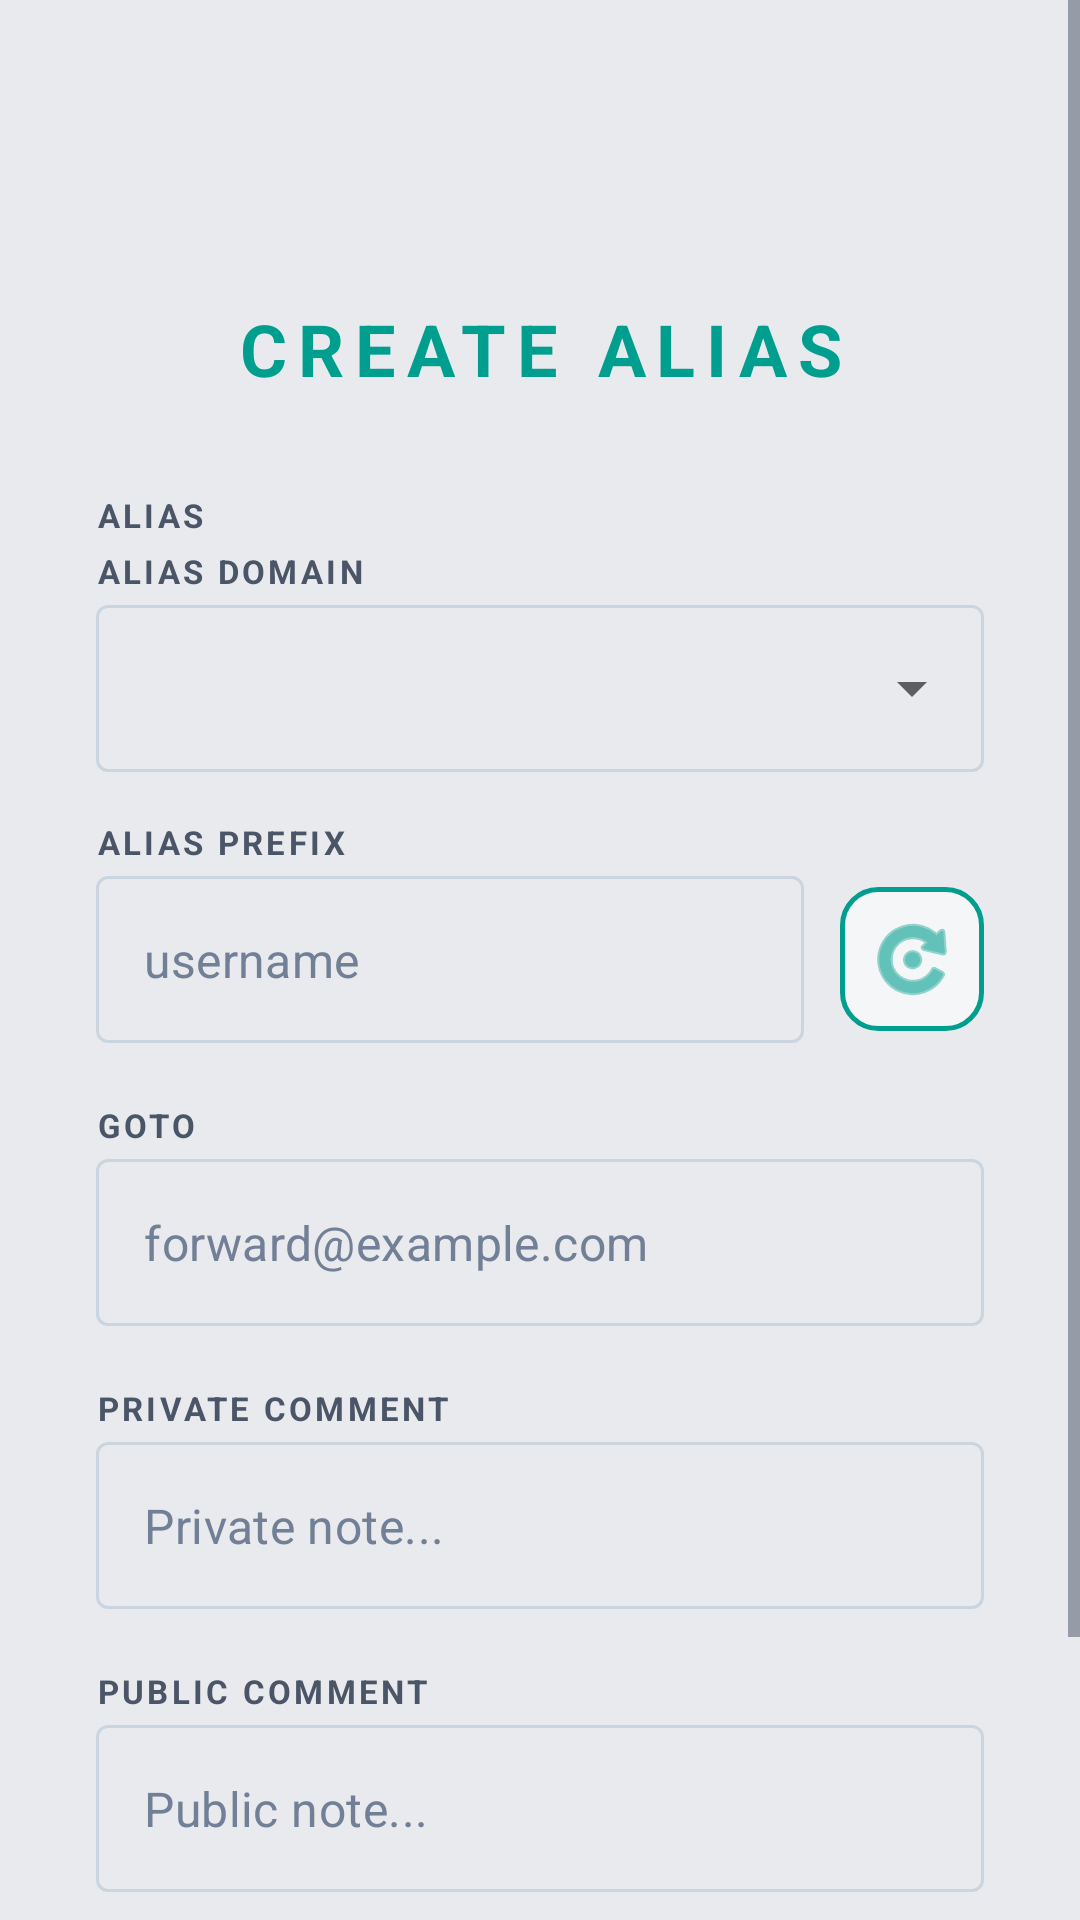

Layout XML and referenced resources for this Android screen:
<!-- AndroidManifest.xml: activity theme AppTheme -->
<!-- res/layout/activity_create_alias.xml -->
<ScrollView xmlns:android="http://schemas.android.com/apk/res/android"
    xmlns:app="http://schemas.android.com/apk/res-auto"
    android:layout_width="match_parent"
    android:layout_height="match_parent"
    android:background="@color/background_dark">

    <LinearLayout
        android:id="@+id/aliasContainer"
        android:layout_width="match_parent"
        android:layout_height="wrap_content"
        android:orientation="vertical"
        android:gravity="center_horizontal"
        android:paddingTop="100dp"
        android:paddingBottom="32dp"
        android:paddingStart="32dp"
        android:paddingEnd="32dp"
        android:background="@color/background_dark">

        <TextView
            android:id="@+id/createTitle"
            android:layout_width="match_parent"
            android:layout_height="wrap_content"
            android:text="CREATE ALIAS"
            android:textSize="24sp"
            android:textColor="@color/neon_cyan"
            android:textStyle="bold"
            android:letterSpacing="0.15"
            android:gravity="center"
            android:layout_marginBottom="32dp" />

        <TextView
            android:layout_width="match_parent"
            android:layout_height="wrap_content"
            android:text="ALIAS"
            android:textSize="11sp"
            android:textColor="@color/text_secondary"
            android:textStyle="bold"
            android:letterSpacing="0.1"
            android:layout_marginBottom="4dp" />

        <TextView
            android:layout_width="match_parent"
            android:layout_height="wrap_content"
            android:text="ALIAS DOMAIN"
            android:textSize="11sp"
            android:textColor="@color/text_secondary"
            android:textStyle="bold"
            android:letterSpacing="0.1"
            android:layout_marginBottom="4dp" />

        <com.google.android.material.textfield.TextInputLayout
            android:id="@+id/domainLayout"
            android:layout_width="match_parent"
            android:layout_height="wrap_content"
            app:hintEnabled="false"
            app:boxStrokeColor="@color/box_stroke_color"
            app:boxStrokeWidth="1dp"
            app:boxStrokeWidthFocused="2dp"
            style="@style/Widget.MaterialComponents.TextInputLayout.OutlinedBox.ExposedDropdownMenu"
            android:layout_marginBottom="16dp">

            <AutoCompleteTextView
                android:id="@+id/domainSpinner"
                android:layout_width="match_parent"
                android:layout_height="wrap_content"
                android:inputType="none"
                android:textColor="@color/text_primary"
                android:paddingStart="16dp"
                android:paddingEnd="16dp" />

        </com.google.android.material.textfield.TextInputLayout>

        <TextView
            android:layout_width="match_parent"
            android:layout_height="wrap_content"
            android:text="ALIAS PREFIX"
            android:textSize="11sp"
            android:textColor="@color/text_secondary"
            android:textStyle="bold"
            android:letterSpacing="0.1"
            android:layout_marginBottom="4dp" />

        <LinearLayout
            android:layout_width="match_parent"
            android:layout_height="wrap_content"
            android:orientation="horizontal">

            <com.google.android.material.textfield.TextInputLayout
                android:id="@+id/addressLayout"
                android:layout_width="0dp"
                android:layout_height="wrap_content"
                android:layout_weight="1"
                app:hintEnabled="false"
                app:boxStrokeColor="@color/box_stroke_color"
                app:boxStrokeWidth="1dp"
                app:boxStrokeWidthFocused="2dp"
                style="@style/Widget.MaterialComponents.TextInputLayout.OutlinedBox">

                <com.google.android.material.textfield.TextInputEditText
                    android:id="@+id/addressInput"
                    android:layout_width="match_parent"
                    android:layout_height="wrap_content"
                    android:hint="username"
                    android:inputType="textEmailAddress"
                    android:textColor="@color/text_primary"
                    android:textColorHint="@color/text_muted" />

            </com.google.android.material.textfield.TextInputLayout>

            <ImageButton
                android:id="@+id/reloadAliasButton"
                android:layout_width="48dp"
                android:layout_height="48dp"
                android:contentDescription="Generate new alias"
                android:src="@android:drawable/ic_menu_rotate"
                android:background="@drawable/button_neon_secondary"
                android:scaleType="center"
                app:tint="@color/neon_cyan"
                android:layout_marginStart="12dp"
                android:layout_gravity="center_vertical" />

        </LinearLayout>

        <TextView
            android:layout_width="match_parent"
            android:layout_height="wrap_content"
            android:text="GOTO"
            android:textSize="11sp"
            android:textColor="@color/text_secondary"
            android:textStyle="bold"
            android:letterSpacing="0.1"
            android:layout_marginTop="20dp"
            android:layout_marginBottom="4dp" />

        <com.google.android.material.textfield.TextInputLayout
            android:id="@+id/gotoLayout"
            android:layout_width="match_parent"
            android:layout_height="wrap_content"
            app:hintEnabled="false"
            app:boxStrokeColor="@color/box_stroke_color"
            app:boxStrokeWidth="1dp"
            app:boxStrokeWidthFocused="2dp"
            style="@style/Widget.MaterialComponents.TextInputLayout.OutlinedBox">

            <com.google.android.material.textfield.TextInputEditText
                android:id="@+id/gotoInput"
                android:layout_width="match_parent"
                android:layout_height="wrap_content"
                android:hint="forward@example.com"
                android:inputType="textEmailAddress"
                android:textColor="@color/text_primary"
                android:textColorHint="@color/text_muted" />

        </com.google.android.material.textfield.TextInputLayout>

        <TextView
            android:layout_width="match_parent"
            android:layout_height="wrap_content"
            android:text="PRIVATE COMMENT"
            android:textSize="11sp"
            android:textColor="@color/text_secondary"
            android:textStyle="bold"
            android:letterSpacing="0.1"
            android:layout_marginTop="20dp"
            android:layout_marginBottom="4dp" />

        <com.google.android.material.textfield.TextInputLayout
            android:id="@+id/privcommentLayout"
            android:layout_width="match_parent"
            android:layout_height="wrap_content"
            app:hintEnabled="false"
            app:boxStrokeColor="@color/box_stroke_color"
            app:boxStrokeWidth="1dp"
            app:boxStrokeWidthFocused="2dp"
            style="@style/Widget.MaterialComponents.TextInputLayout.OutlinedBox">

            <com.google.android.material.textfield.TextInputEditText
                android:id="@+id/privcomment"
                android:layout_width="match_parent"
                android:layout_height="wrap_content"
                android:hint="Private note..."
                android:inputType="textMultiLine"
                android:textColor="@color/text_primary"
                android:textColorHint="@color/text_muted" />

        </com.google.android.material.textfield.TextInputLayout>

        <TextView
            android:layout_width="match_parent"
            android:layout_height="wrap_content"
            android:text="PUBLIC COMMENT"
            android:textSize="11sp"
            android:textColor="@color/text_secondary"
            android:textStyle="bold"
            android:letterSpacing="0.1"
            android:layout_marginTop="20dp"
            android:layout_marginBottom="4dp" />

        <com.google.android.material.textfield.TextInputLayout
            android:id="@+id/pubcommentLayout"
            android:layout_width="match_parent"
            android:layout_height="wrap_content"
            app:hintEnabled="false"
            app:boxStrokeColor="@color/box_stroke_color"
            app:boxStrokeWidth="1dp"
            app:boxStrokeWidthFocused="2dp"
            style="@style/Widget.MaterialComponents.TextInputLayout.OutlinedBox">

            <com.google.android.material.textfield.TextInputEditText
                android:id="@+id/pubcomment"
                android:layout_width="match_parent"
                android:layout_height="wrap_content"
                android:hint="Public note..."
                android:inputType="textMultiLine"
                android:textColor="@color/text_primary"
                android:textColorHint="@color/text_muted" />

        </com.google.android.material.textfield.TextInputLayout>

        <Button
            android:id="@+id/createAliasButton"
            android:layout_width="match_parent"
            android:layout_height="56dp"
            android:text="CREATE"
            android:textSize="16sp"
            android:textColor="@color/background_dark"
            android:textStyle="bold"
            android:letterSpacing="0.15"
            android:background="@drawable/button_glow_primary"
            android:stateListAnimator="@null"
            android:elevation="0dp"
            android:layout_marginTop="32dp" />

    </LinearLayout>

</ScrollView>
<!-- resources referenced by this layout -->
<resources>
  <color name="background_dark">#E8EAED</color>
  <color name="neon_cyan">#009E8E</color>
  <color name="text_muted">#718096</color>
  <color name="text_primary">#1A1D23</color>
  <color name="text_secondary">#4A5568</color>
  <!-- drawable button_glow_primary (drawable) -->
  <?xml version="1.0" encoding="utf-8"?>
  <shape xmlns:android="http://schemas.android.com/apk/res/android"
      android:shape="rectangle">
      <solid android:color="@color/neon_cyan" />
      <corners android:radius="12dp" />
      <stroke
          android:width="2dp"
          android:color="@color/glow_cyan" />
  </shape>
  <!-- drawable button_neon_secondary (drawable) -->
  <?xml version="1.0" encoding="utf-8"?>
  <ripple xmlns:android="http://schemas.android.com/apk/res/android"
      android:color="@color/background_card">
      <item>
          <shape android:shape="rectangle">
              <solid android:color="@color/background_surface" />
              <stroke android:width="1.5dp" android:color="@color/neon_cyan" />
              <corners android:radius="12dp" />
          </shape>
      </item>
  </ripple>
  <style name="AppTheme" parent="Theme.MaterialComponents.DayNight.NoActionBar">
          <item name="android:windowBackground">@color/background_dark</item>
          <item name="android:textColor">@color/text_primary</item>
          <item name="android:statusBarColor">@color/background_dark</item>
          <item name="android:navigationBarColor">@color/background_dark</item>
          <item name="colorPrimary">@color/neon_cyan</item>
          <item name="colorPrimaryDark">@color/background_surface</item>
          <item name="colorAccent">@color/neon_magenta</item>
          <item name="colorControlNormal">@color/text_secondary</item>
          <item name="colorControlActivated">@color/neon_cyan</item>
          <item name="colorControlHighlight">@color/glow_cyan</item>
          <item name="android:colorEdgeEffect">@color/neon_cyan</item>
          <item name="android:windowLayoutInDisplayCutoutMode">never</item>
          <item name="materialAlertDialogTheme">@style/AndromedaDialogTheme</item>
      </style>
  <color name="glow_cyan">#22009E8E</color>
  <color name="background_card">#F5F6F7</color>
  <color name="background_surface">#F5F6F7</color>
  <color name="neon_magenta">#A626A4</color>
  <style name="AndromedaDialogTheme" parent="ThemeOverlay.MaterialComponents.MaterialAlertDialog">
          <item name="android:windowBackground">@color/background_card</item>
          <item name="android:textColor">@color/text_primary</item>
          <item name="colorPrimary">@color/neon_cyan</item>
          <item name="colorAccent">@color/neon_magenta</item>
          <item name="android:colorBackground">@color/background_card</item>
          <item name="buttonBarPositiveButtonStyle">@style/AndromedaDialogButton</item>
          <item name="buttonBarNegativeButtonStyle">@style/AndromedaDialogButton</item>
          <item name="buttonBarNeutralButtonStyle">@style/AndromedaDialogButton</item>
      </style>
  <style name="AndromedaDialogButton" parent="Widget.MaterialComponents.Button.TextButton">
          <item name="android:textColor">@color/neon_cyan</item>
          <item name="android:textStyle">bold</item>
      </style>
</resources>
